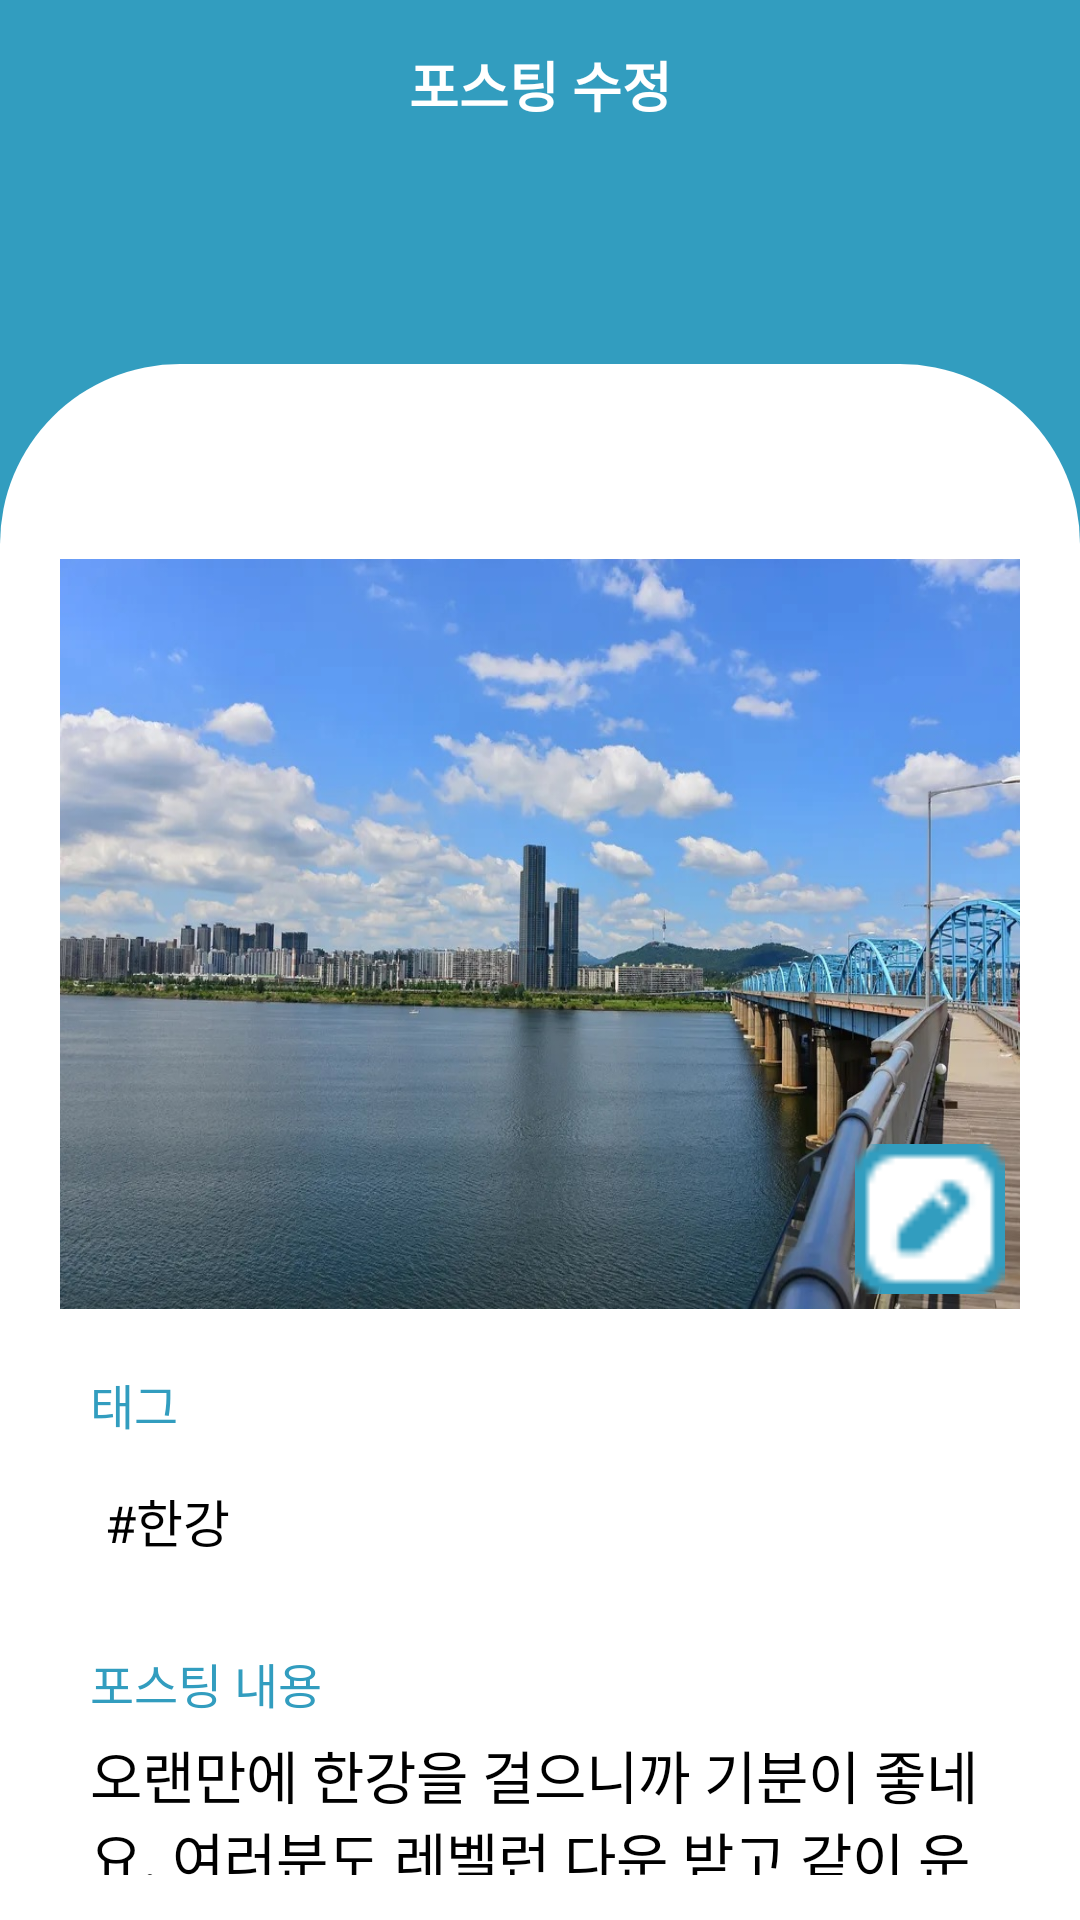

The Android layout XML behind this screen, and the referenced resources:
<!-- AndroidManifest.xml: application theme Theme.LevelRunProject -->
<!-- res/layout/activity_post_edit.xml -->
<?xml version="1.0" encoding="utf-8"?>
<LinearLayout xmlns:android="http://schemas.android.com/apk/res/android"
    xmlns:app="http://schemas.android.com/apk/res-auto"
    xmlns:tools="http://schemas.android.com/tools"
    android:layout_width="match_parent"
    android:layout_height="match_parent"
    android:background="#329DBF"
    android:orientation="vertical"
    tools:context=".ProfileFragment">

    <RelativeLayout
        android:layout_width="match_parent"
        android:layout_height="wrap_content"
        android:layout_margin="15dp">

        <ImageView
            android:id="@+id/imgBack"
            android:layout_width="wrap_content"
            android:layout_height="wrap_content"
            android:src="@drawable/baseline_arrow_back_ios_24" />

        <TextView
            android:id="@+id/textView12"
            android:layout_width="match_parent"
            android:layout_height="wrap_content"
            android:layout_alignWithParentIfMissing="false"
            android:layout_alignParentStart="false"
            android:layout_alignParentLeft="false"
            android:layout_alignParentRight="false"
            android:layout_centerInParent="true"
            android:layout_gravity="center_horizontal"
            android:fontFamily="@font/poppins_semibold"
            android:text="포스팅 수정"
            android:textAlignment="center"
            android:textColor="#FFFFFF"
            android:textSize="18sp"
            android:textStyle="bold" />
    </RelativeLayout>

    <FrameLayout
        android:layout_width="match_parent"
        android:layout_height="match_parent"
        android:layout_marginTop="65dp">

        <ImageView
            android:id="@+id/imageView23"
            android:layout_width="match_parent"
            android:layout_height="match_parent"
            android:src="@drawable/boxbottom" />

        <LinearLayout
            android:layout_width="match_parent"
            android:layout_height="match_parent"
            android:layout_margin="15dp"
            android:background="#FFFFFF"
            android:backgroundTint="#00FFFFFF"
            android:orientation="vertical">

            <FrameLayout
                android:layout_width="match_parent"
                android:layout_height="wrap_content"
                android:layout_marginLeft="5dp"
                android:layout_marginRight="5dp"
                android:background="@drawable/photobox">

                <LinearLayout
                    android:layout_width="match_parent"
                    android:layout_height="wrap_content"
                    android:orientation="horizontal">

                    <ImageView
                        android:id="@+id/imgPhoto"
                        android:layout_width="match_parent"
                        android:layout_height="250dp"
                        android:layout_marginTop="50dp"
                        android:scaleType="fitXY"
                        app:srcCompat="@drawable/river" />

                </LinearLayout>

                <ImageView
                    android:id="@+id/imgPhotoAdd"
                    android:layout_width="50dp"
                    android:layout_height="50dp"
                    android:layout_gravity="bottom|right|end"
                    android:layout_margin="5dp"
                    app:srcCompat="@drawable/ic_profileedit" />

            </FrameLayout>

            <TextView
                android:id="@+id/textView36"
                android:layout_width="match_parent"
                android:layout_height="wrap_content"
                android:layout_marginLeft="15dp"
                android:layout_marginTop="20dp"
                android:layout_marginRight="15dp"
                android:fontFamily="@font/poppins_semibold"
                android:text="태그"
                android:textColor="#329DBF"
                android:textSize="16sp" />

            <EditText
                android:id="@+id/editTag"
                android:layout_width="match_parent"
                android:layout_height="wrap_content"
                android:layout_marginLeft="15dp"
                android:layout_marginTop="5dp"
                android:layout_marginRight="15dp"
                android:background="@drawable/textbox"
                android:backgroundTint="#00FFFFFF"
                android:fontFamily="@font/poppins_regular"
                android:paddingLeft="5dp"
                android:paddingTop="10dp"
                android:paddingRight="5dp"
                android:paddingBottom="10dp"
                android:text="#한강"
                android:textColor="#000000"
                android:textSize="17sp" />

            <TextView
                android:id="@+id/textView37"
                android:layout_width="match_parent"
                android:layout_height="wrap_content"
                android:layout_marginLeft="15dp"
                android:layout_marginTop="20dp"
                android:layout_marginRight="15dp"
                android:fontFamily="@font/poppins_semibold"
                android:text="포스팅 내용"
                android:textColor="#329DBF"
                android:textSize="16sp" />

            <EditText
                android:id="@+id/editContent"
                android:layout_width="match_parent"
                android:layout_height="wrap_content"
                android:layout_marginLeft="15dp"
                android:layout_marginTop="5dp"
                android:layout_marginRight="15dp"
                android:background="@drawable/textbox"
                android:backgroundTint="#00FFFFFF"
                android:fontFamily="@font/poppins_regular"
                android:text="오랜만에 한강을 걸으니까 기분이 좋네요. 여러분도 레벨런 다운 받고 같이 운동해요!"
                android:textColor="#000000"
                android:textSize="19sp" />

            <TextView
                android:id="@+id/txtCreatedAt"
                android:layout_width="wrap_content"
                android:layout_height="wrap_content"
                android:layout_marginLeft="15dp"
                android:layout_marginTop="20dp"
                android:layout_marginRight="15dp"
                android:fontFamily="@font/poppins_regular"
                android:text="2024년 1월 18일"
                android:textColor="#000000"
                android:textSize="14sp" />

            <Button
                android:id="@+id/btnUpdate"
                android:layout_width="match_parent"
                android:layout_height="52dp"
                android:layout_gravity="center"
                android:layout_marginTop="30dp"
                android:backgroundTint="#329DBF"
                android:fontFamily="@font/poppins_regular"
                android:text="포스팅 수정"
                android:textColor="#FFFFFF"
                android:textSize="16sp"
                android:textStyle="bold" />

        </LinearLayout>
    </FrameLayout>

</LinearLayout>
<!-- resources referenced by this layout -->
<resources>
  <!-- drawable boxbottom (drawable) -->
  <shape xmlns:android="http://schemas.android.com/apk/res/android" android:shape="rectangle">
      <solid android:color="#FFFFFF"/>
      <corners android:topLeftRadius="60dp"
          android:topRightRadius="60dp"
          android:bottomLeftRadius="0dp"
          android:bottomRightRadius="0dp"/>
  </shape>
  <!-- drawable ic_profileedit: png bitmap (drawable, 595 bytes) -->
  <!-- drawable photobox (drawable) -->
  <?xml version="1.0" encoding="utf-8"?>
  <shape xmlns:android="http://schemas.android.com/apk/res/android"
      android:shape="rectangle">
  
      <solid android:color="#FFFFFF"/>
  
      <corners android:radius="50dp"/>
  
  </shape>
  <!-- drawable river: jpg bitmap (drawable, 194616 bytes) -->
  <!-- drawable textbox (drawable) -->
  <?xml version="1.0" encoding="utf-8"?>
  <shape xmlns:android="http://schemas.android.com/apk/res/android"
      android:shape="rectangle">
      <stroke
          android:width="1dp"
          android:color="#329DBF"/>
      <corners
          android:topLeftRadius="10dp"
          android:topRightRadius="10dp"
          android:bottomLeftRadius="10dp"
          android:bottomRightRadius="10dp"/>
  
  
  
  </shape>
  <style name="Theme.LevelRunProject" parent="Base.Theme.LevelRunProject" />
  <style name="Base.Theme.LevelRunProject" parent="Theme.MaterialComponents.DayNight.NoActionBar">
          
          
  
      </style>
</resources>
